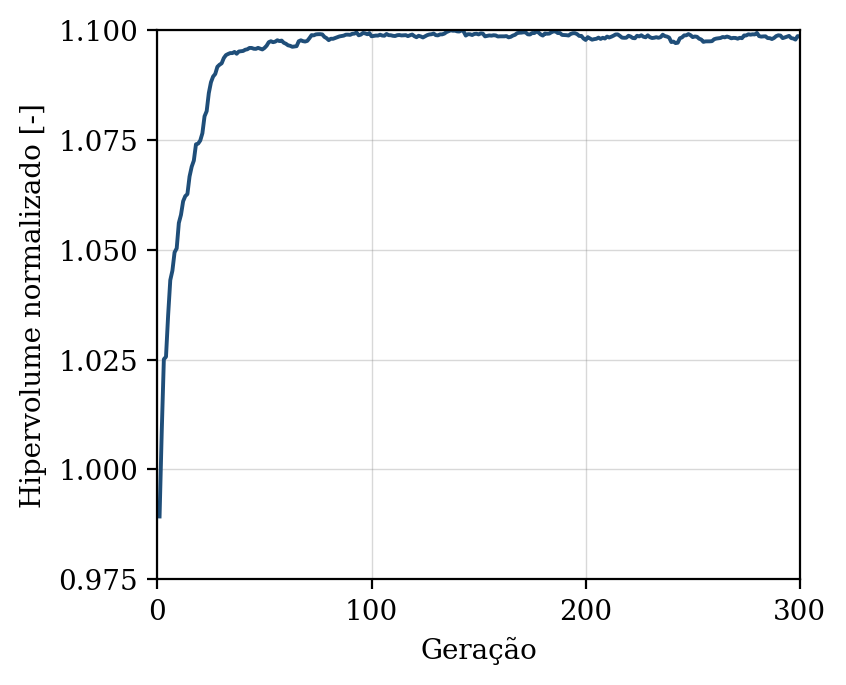

The data file committed next to this chart (first rows):
geracao, hipervolume, n_solucoes, n_avaliacoes
1, 0.9893, 12, 50
2, 1.008, 18, 100
3, 1.025, 22, 150
4, 1.026, 28, 200
5, 1.035, 34, 250
6, 1.043, 45, 300
7, 1.045, 47, 350
8, 1.049, 50, 400
9, 1.05, 50, 450
10, 1.056, 50, 500
11, 1.058, 50, 550
12, 1.061, 50, 600
13, 1.062, 50, 650
14, 1.063, 50, 700
15, 1.067, 50, 750
16, 1.069, 50, 800
17, 1.07, 50, 850
18, 1.074, 50, 900
19, 1.074, 50, 950
20, 1.075, 50, 1000
21, 1.077, 50, 1050
22, 1.08, 50, 1100
23, 1.082, 50, 1150
24, 1.086, 50, 1200
25, 1.088, 50, 1250
26, 1.089, 50, 1300
27, 1.09, 50, 1350
28, 1.092, 50, 1400
29, 1.092, 50, 1450
30, 1.092, 50, 1500
31, 1.094, 50, 1550
32, 1.094, 50, 1600
33, 1.095, 50, 1650
34, 1.095, 50, 1700
35, 1.095, 50, 1750
36, 1.095, 50, 1800
37, 1.095, 50, 1850
38, 1.095, 50, 1900
39, 1.095, 50, 1950
40, 1.095, 50, 2000
41, 1.096, 50, 2050
42, 1.096, 50, 2100
43, 1.096, 50, 2150
44, 1.096, 50, 2200
45, 1.096, 50, 2250
46, 1.096, 50, 2300
47, 1.096, 50, 2350
48, 1.096, 50, 2400
49, 1.096, 50, 2450
50, 1.096, 50, 2500
51, 1.096, 50, 2550
52, 1.097, 50, 2600
53, 1.097, 50, 2650
54, 1.097, 50, 2700
55, 1.097, 50, 2750
56, 1.098, 50, 2800
57, 1.097, 50, 2850
58, 1.098, 50, 2900
59, 1.097, 50, 2950
60, 1.097, 50, 3000
... 240 more rows
